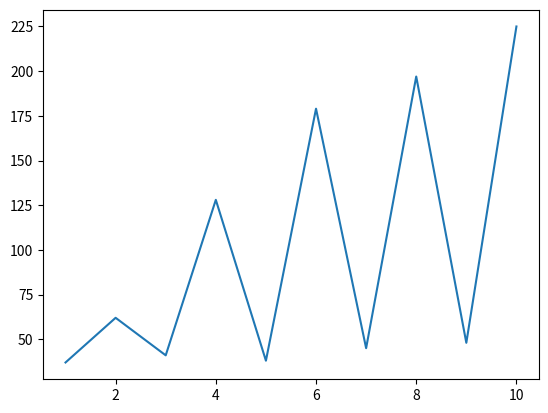

This chart was generated by the following Python code:
# Hurr durr import random.
import random
import matplotlib.pyplot as plt

# Let's figure out how to do this thing!
def research():
	print("Let's do research!")
	# Make a list from 1 (inclusive) to n (inclusive)
	n = 10
	whatever_items = [i for i in range (1,n + 1)]
	print("Items: {}".format(whatever_items))
	# Make the weights simply a function of the indices of the whatever_items.
	# In this case f(i)=(i+1)^2.
	# This kind of a function should make it easier to see if we are correct.
	# Start at 1 because we don't want to first item having a probablility of 0.
	# That would be lame.
	def f(i):
		x = i + 1
		return x**2

	myweights = list(map(f,range(len(whatever_items))))
	print("Weights: {}".format(myweights))

	# Think of what we are doing as making a line,
	# each item will have its own length along the line.
	# All we have to do is pick one place along that line, 
	# that place corresponds to an item.
	# The length of that line is simply the sum of the weights.
	range_max = sum(myweights)
	print("Max of range (sum of weights): {}".format(range_max))

	# Get a random float from [0.0 1.0].
	the_number = random.random()

	# make a selection along the line of items
	cursor = the_number * range_max

	# Now get the item that is under the "cursor."
	selected = 0
	mysum = 0
	for i in range(len(myweights)):
		# This part is tricky.
		# All you have to do is check if the cursor is within the range of one item.
		# Slice the weights properly.
		if cursor >= sum(myweights[0:i]) and cursor < sum(myweights[0:i+1]):
			selected = whatever_items[i]
		else:
			mysum += myweights[i]
	print("Selected: {}".format(selected))

# Now to make it a function that accepts arbitrary items and weights.
# This function is the primary goal of this program.
def weighted_random(things, weights):
	# The list of items and list of weights must be the same. Hurr durr.
	assert len(things) == len(weights)
	range_max = sum(weights)
	the_number = random.random()
	cursor = the_number * range_max
	for i in range(len(weights)):
		if cursor >= sum(weights[0:i]) and cursor < sum(weights[0:i+1]):
			return things[i]
	else:
		# Raise an error something if no match is found.
		# I don't know why that would happen.
		raise ValueError

# Self explanatory name.
def do_tests():
	# Redefine items and weights.
	n = 10
	whatever_items = [i for i in range (1,n + 1)]
	# Let's try a rising sawtooth shaped distribution.
	myweights = [1,2,1,3,1,4,1,5,1,6]
	
	# Let's run it a bunch of times. How about n*x times?
	# x should be big (>100ish)to ensure an approximnately correct distribution.
	x = 100
	test_output = sorted([weighted_random(whatever_items, myweights) \
	 for i in range(len(whatever_items)*x)])
	print("Given the following items and weights:\n{},"
		.format('\n'.join(str(i) for i in zip(whatever_items,myweights))))
	print("{num_items} items were selected as follows:"
		.format(num_items=len(test_output)))

	xs = whatever_items[:]
	# The occurence counts.
	ys = [test_output.count(i) for i in whatever_items]
	print('\n'.join([str(i) for i in zip(xs,ys)]))

	# Maybe we could even plot it!
	plt.figure()
	plt.plot(xs,ys)
	plt.show()

def main():
	research()
	print("Now to do it for real.")
	do_tests()

if __name__ == '__main__':
	main()
